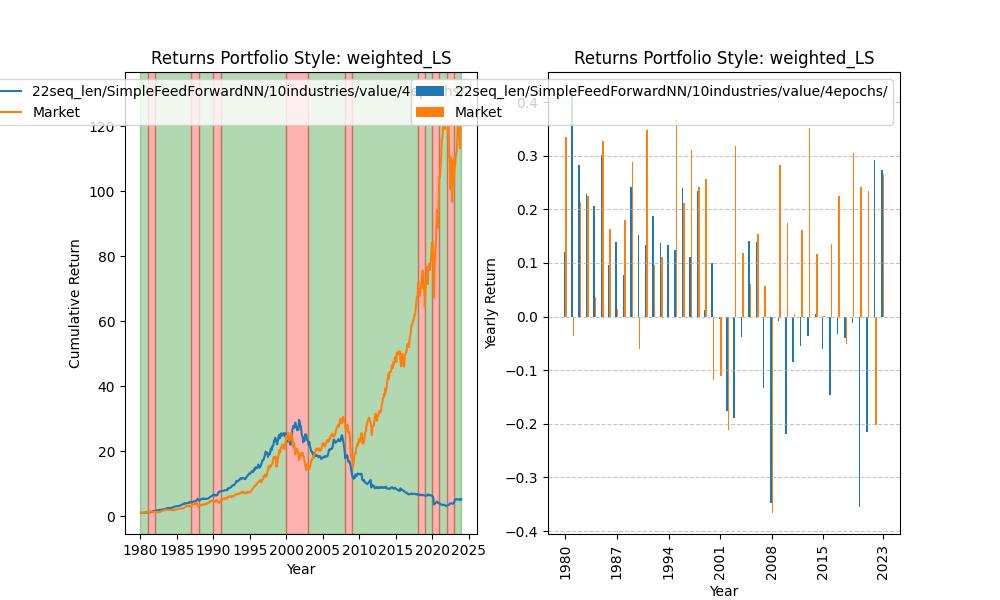

The data file committed next to this chart (first rows):
date, 0
1980-01-02, 0.982
1980-01-03, 0.9891
1980-01-04, 0.9896
1980-01-07, 0.9872
1980-01-08, 0.9698
1980-01-09, 0.9721
1980-01-10, 0.9787
1980-01-11, 0.9801
1980-01-14, 0.9835
1980-01-15, 0.9856
1980-01-16, 0.9831
1980-01-17, 0.9865
1980-01-18, 0.9875
1980-01-21, 0.9902
1980-01-22, 0.9853
1980-01-23, 0.9757
1980-01-24, 0.9773
1980-01-25, 0.9759
1980-01-28, 0.9704
1980-01-29, 0.9663
1980-01-30, 0.961
1980-01-31, 0.9562
1980-02-01, 0.953
1980-02-04, 0.9502
1980-02-05, 0.9507
1980-02-06, 0.9532
1980-02-07, 0.9546
1980-02-08, 0.9579
1980-02-11, 0.9538
1980-02-12, 0.9514
1980-02-13, 0.955
1980-02-14, 0.9469
1980-02-15, 0.9545
1980-02-19, 0.9624
1980-02-20, 0.957
1980-02-21, 0.9477
1980-02-22, 0.9531
1980-02-25, 0.963
1980-02-26, 0.9658
1980-02-27, 0.9754
1980-02-28, 0.9762
1980-02-29, 0.9667
1980-03-03, 0.959
1980-03-04, 0.9629
1980-03-05, 0.9659
1980-03-06, 0.9741
1980-03-07, 0.9754
1980-03-10, 0.9791
1980-03-11, 0.9694
1980-03-12, 0.9637
1980-03-13, 0.9694
1980-03-14, 0.9655
1980-03-17, 0.9444
1980-03-18, 0.9365
1980-03-19, 0.9395
1980-03-20, 0.9462
1980-03-21, 0.9528
1980-03-24, 0.9757
1980-03-25, 0.98
1980-03-26, 0.9804
... 11,033 more rows
